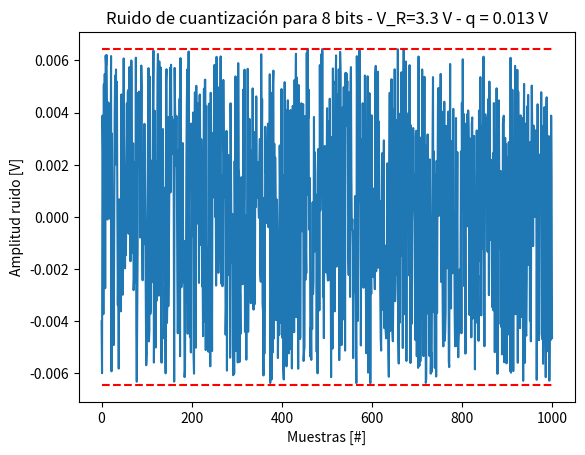
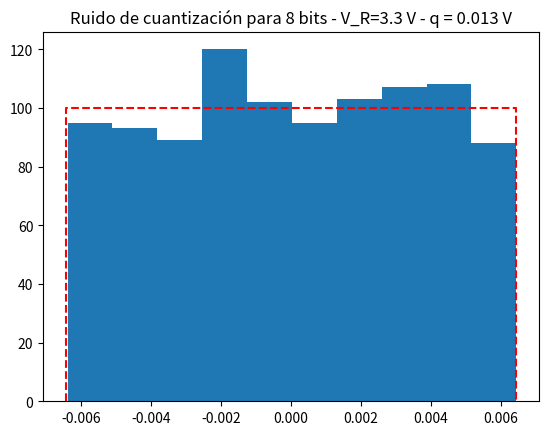
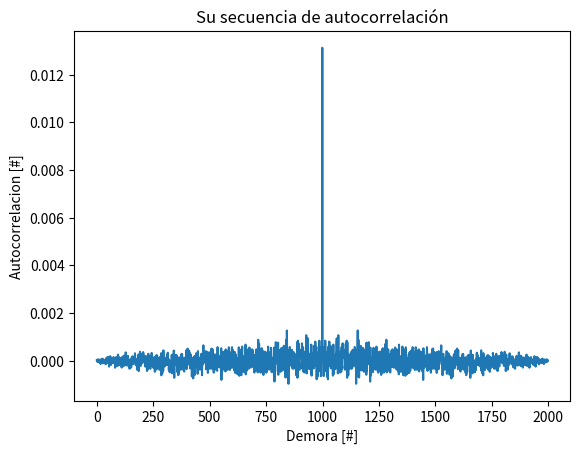

The matplotlib source for these figures, in order:
#!/usr/bin/env python3
# -*- coding: utf-8 -*-
"""
Created on Wed Aug 26 20:44:40 2020

[redacted]

Simulamos el comportamiento del ruido de cuantización que podemos encontrar
en un conversor analógico digital (ADC) de B bits. Comparamos las estimaciones
de sus estadísticos con las que deberían tener según la distribución de 
sus valores (uniforme). Visualizamos algunos resultados, como también
el histograma de la señal de ruido.
"""

import numpy as np
import matplotlib.pyplot as plt
import scipy.signal as sig

N = 1000; # muestras
B = 8 # bits
Vref = 3.3 # Volts

q = Vref/2**B

nn = np.random.uniform(-q/2,high=q/2, size=N)

nn_m = np.mean(nn)
nn_var = np.var(nn)

print('Media de la distribución: 0 -- Estimación de la media: {:g}'.format(nn_m) )
print('Varianza de la distribución (q^2/12): {:g} -- Estimación de la varianza: {:g}'.format(q**2/12, nn_var) )

nn_ac = sig.correlate( nn, nn)

plt.close('all')

plt.figure(1)
plt.plot(nn)
plt.plot( np.array([0, N]), np.array([-q/2, -q/2]), '--r' )
plt.plot( np.array([0, N]), np.array([q/2, q/2]), '--r' )
plt.title( 'Ruido de cuantización para {:d} bits - V_R={:3.1f} V - q = {:3.3f} V'.format(B, Vref, q))
plt.ylabel('Amplitud ruido [V]')
plt.xlabel('Muestras [#]')

plt.figure(2)
bins = 10
plt.hist(nn, bins=bins)
plt.plot( np.array([-q/2, -q/2, q/2, q/2]), np.array([0, N/bins, N/bins, 0]), '--r' )
plt.title( 'Ruido de cuantización para {:d} bits - V_R={:3.1f} V - q = {:3.3f} V'.format(B, Vref, q))

plt.figure(3)
plt.plot(nn_ac)
plt.title( 'Su secuencia de autocorrelación'.format(B,Vref))
plt.ylabel('Autocorrelacion [#]')
plt.xlabel('Demora [#]')



